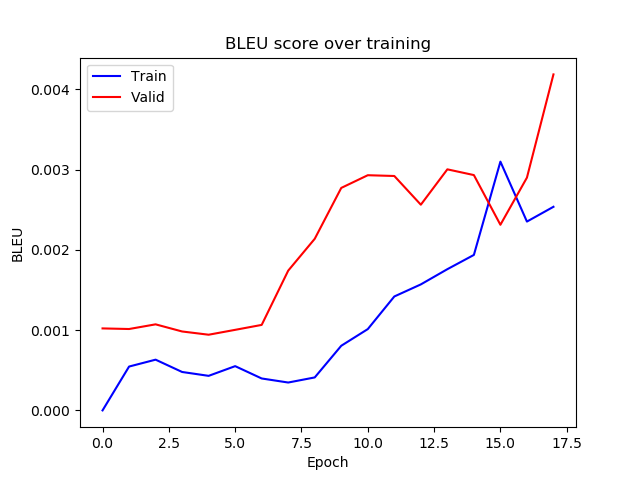

Data behind this chart, as committed beside it:
epoch, train_bleu, valid_bleu
0, 2.8020970812755537e-07, 0.001021
1, 0.0005464, 0.001014
2, 0.0006322, 0.001072
3, 0.0004789, 0.0009833
4, 0.0004307, 0.0009429
5, 0.0005515, 0.001004
6, 0.0003979, 0.001065
7, 0.0003474, 0.001741
8, 0.000411, 0.002138
9, 0.0008054, 0.002771
10, 0.001013, 0.00293
11, 0.001419, 0.00292
12, 0.00157, 0.002562
13, 0.001759, 0.003003
14, 0.001937, 0.002931
15, 0.003099, 0.002312
16, 0.002352, 0.0029
17, 0.002536, 0.004185
